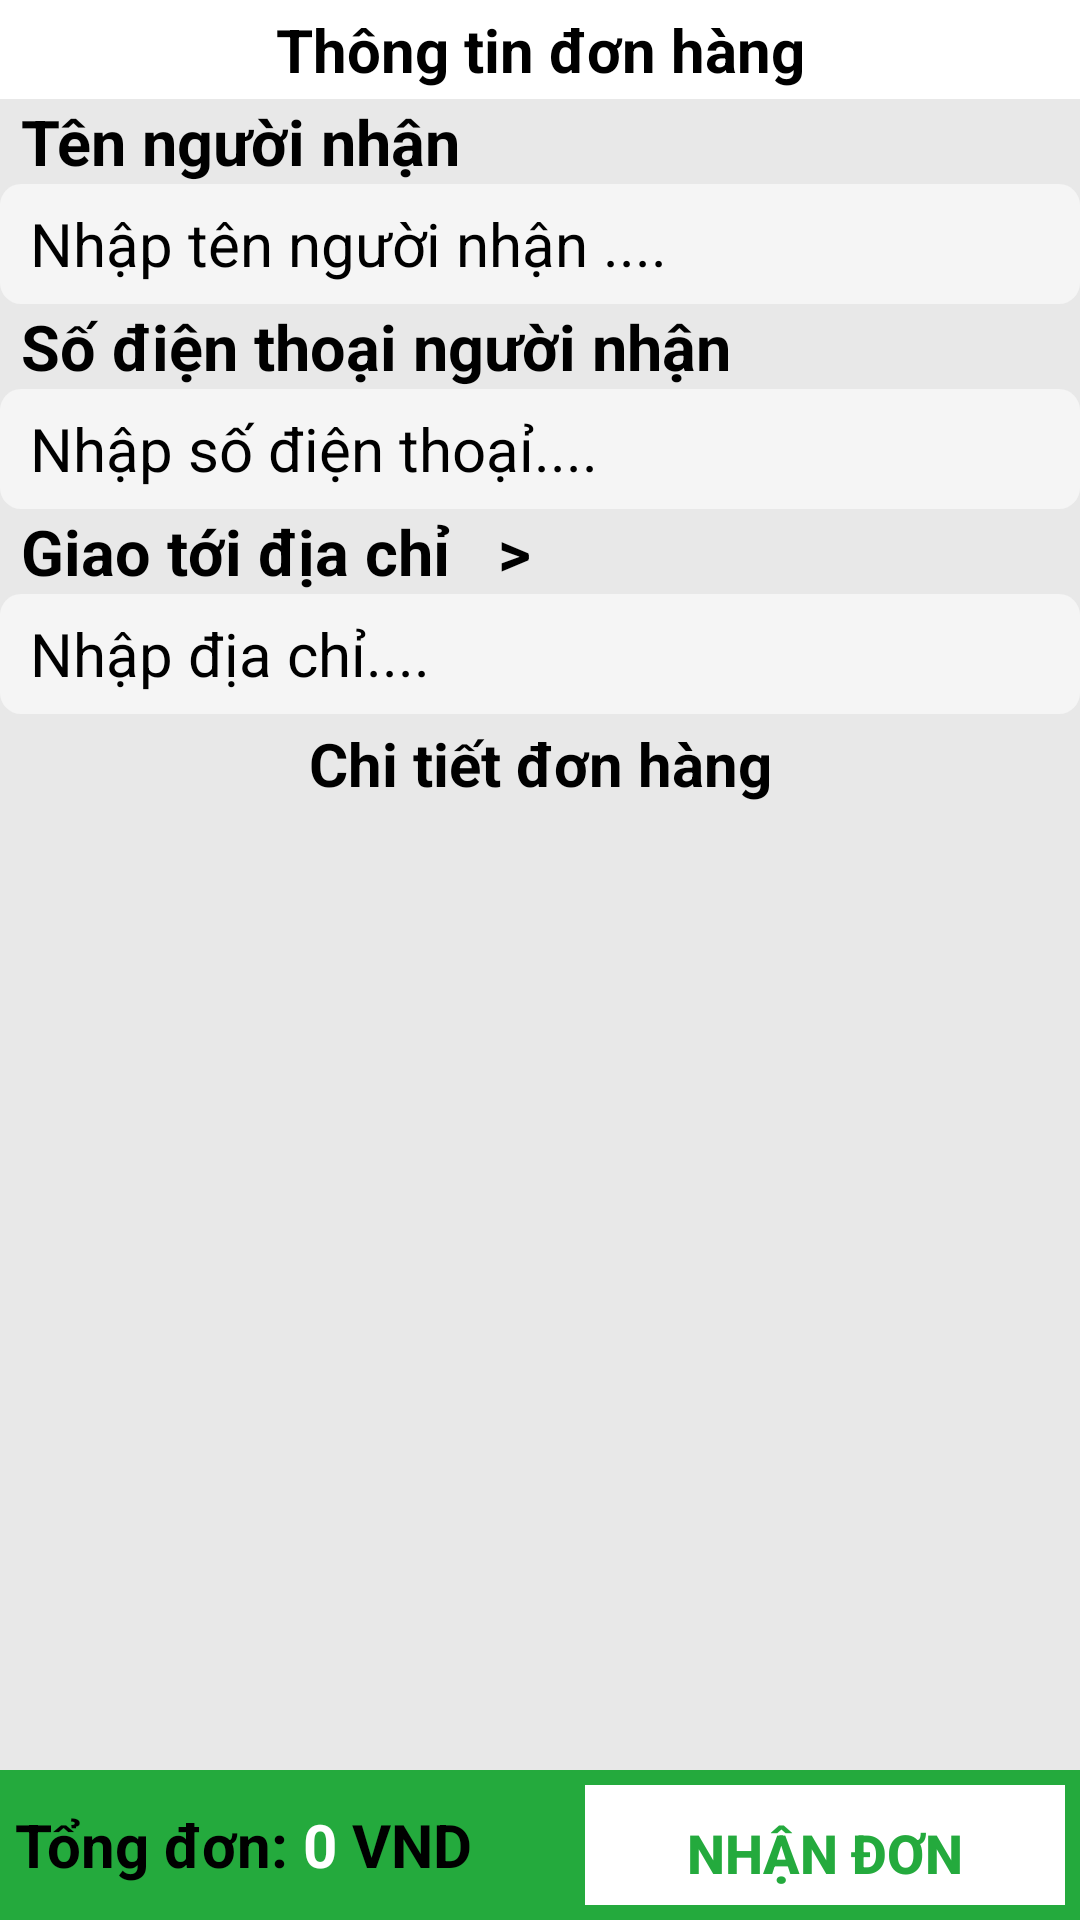

Android layout source for this screen:
<!-- AndroidManifest.xml: application theme Theme.AppCompat.NoActionBar -->
<!-- res/layout/activity_order_detail.xml -->
<?xml version="1.0" encoding="utf-8"?>
<LinearLayout xmlns:android="http://schemas.android.com/apk/res/android"
    xmlns:app="http://schemas.android.com/apk/res-auto"
    xmlns:tools="http://schemas.android.com/tools"
    android:layout_width="match_parent"
    android:layout_height="match_parent"
    android:orientation="vertical"
    tools:context=".OrderDetailActivity"
    android:background="#E8E8E8">

    <LinearLayout
        android:layout_width="match_parent"
        android:layout_height="wrap_content"
        android:background="@color/white"
        android:layout_weight="0">

        <TextView
            android:layout_width="match_parent"
            android:layout_height="wrap_content"
            android:text="Thông tin đơn hàng"
            android:textSize="20dp"
            android:textColor="@color/black"
            android:textStyle="bold"
            android:textAlignment="center"
            android:padding="3dp"/>
    </LinearLayout>

    <LinearLayout
        android:layout_width="match_parent"
        android:layout_height="wrap_content"
        android:orientation="vertical">

        <LinearLayout
            android:layout_width="match_parent"
            android:layout_height="wrap_content"
            android:orientation="horizontal"
            android:layout_weight="1">

            <TextView
                android:layout_width="match_parent"
                android:layout_height="wrap_content"
                android:text="Tên người nhận "
                android:textSize="21dp"
                android:textColor="@color/black"
                android:textStyle="bold"
                android:paddingLeft="7dp" />
        </LinearLayout>

        <EditText
            android:id="@+id/txt_Name_Order"
            android:layout_width="match_parent"
            android:layout_height="40dp"
            android:background="@drawable/botron_edittext"
            android:layout_weight="1"
            android:textColor="@color/black"
            android:textColorHint="@color/black"
            android:hint="Nhập tên người nhận ...."
            android:textSize="20dp"
            android:paddingLeft="10dp"/>

    </LinearLayout>

    <LinearLayout
        android:layout_width="match_parent"
        android:layout_height="wrap_content"
        android:orientation="vertical">

        <LinearLayout
            android:layout_width="match_parent"
            android:layout_height="wrap_content"
            android:orientation="horizontal"
            android:layout_weight="1">

            <TextView
                android:layout_width="match_parent"
                android:layout_height="wrap_content"
                android:text="Số điện thoại người nhận"
                android:textSize="21dp"
                android:textColor="@color/black"
                android:textStyle="bold"
                android:paddingLeft="7dp" />
        </LinearLayout>

        <EditText
            android:id="@+id/txt_Phone_Order"
            android:layout_width="match_parent"
            android:layout_height="40dp"
            android:background="@drawable/botron_edittext"
            android:layout_weight="1"
            android:textColor="@color/black"
            android:textColorHint="@color/black"
            android:hint="Nhập số điện thoạỉ...."
            android:textSize="20dp"
            android:paddingLeft="10dp"/>

    </LinearLayout>

    <LinearLayout
        android:layout_width="match_parent"
        android:layout_height="wrap_content"
        android:orientation="vertical">

        <LinearLayout
            android:layout_width="match_parent"
            android:layout_height="wrap_content"
            android:orientation="horizontal"
            android:layout_weight="1">

            <TextView
                android:layout_width="match_parent"
                android:layout_height="wrap_content"
                android:text="Giao tới địa chỉ   > "
                android:textSize="21dp"
                android:textColor="@color/black"
                android:textStyle="bold"
                android:paddingLeft="7dp" />
        </LinearLayout>

        <EditText
            android:id="@+id/txt_Address"
            android:layout_width="match_parent"
            android:layout_height="40dp"
            android:background="@drawable/botron_edittext"
            android:layout_weight="1"
            android:textColor="@color/black"
            android:textColorHint="@color/black"
            android:hint="Nhập địa chỉ...."
            android:textSize="20dp"
            android:paddingLeft="10dp"/>

    </LinearLayout>

    <LinearLayout
        android:layout_width="match_parent"
        android:layout_height="match_parent"
        android:layout_weight="1"
        android:orientation="vertical">


        <TextView
            android:layout_width="match_parent"
            android:layout_height="wrap_content"
            android:text="Chi tiết đơn hàng"
            android:textSize="20dp"
            android:textColor="@color/black"
            android:textStyle="bold"
            android:textAlignment="center"
            android:padding="3dp"/>


        <androidx.recyclerview.widget.RecyclerView
            android:id="@+id/CartUser_Rec"
            android:layout_width="match_parent"
            android:layout_height="match_parent"/>

    </LinearLayout>

    <LinearLayout
        android:layout_width="match_parent"
        android:layout_height="50dp"
        android:layout_weight="0"
        android:orientation="horizontal"
        android:background="#24AA3D">

        <LinearLayout
            android:layout_width="match_parent"
            android:layout_height="match_parent"
            android:orientation="horizontal"
            android:layout_gravity="center"
            android:layout_weight="1">

            <TextView
                android:layout_width="wrap_content"
                android:layout_height="wrap_content"
                android:textColor="@color/black"
                android:textStyle="bold"
                android:text="Tổng đơn:"
                android:textSize="20dp"
                android:layout_gravity="center"
                android:paddingLeft="5dp"/>

            <TextView
                android:id="@+id/total_cart"
                android:layout_width="wrap_content"
                android:layout_height="wrap_content"
                android:textColor="@color/white"
                android:textStyle="bold"
                android:text="0"
                android:textSize="20dp"
                android:layout_gravity="center"
                android:paddingLeft="5dp"/>

            <TextView
                android:layout_width="wrap_content"
                android:layout_height="wrap_content"
                android:textColor="@color/black"
                android:textStyle="bold"
                android:text="VND"
                android:textSize="20dp"
                android:layout_gravity="center"
                android:paddingLeft="5dp"/>



        </LinearLayout>

        <LinearLayout
            android:layout_width="wrap_content"
            android:layout_height="match_parent"
            android:layout_weight="0"
            android:padding="5dp">

            <Button
                android:id="@+id/btnReceiveOrder"
                android:layout_width="160dp"
                android:layout_height="45dp"
                android:background="@color/white"
                android:text="Nhận đơn"
                android:textSize="18dp"
                android:textStyle="bold"
                android:textAlignment="center"
                android:textColor="#24AA3D" />

        </LinearLayout>

    </LinearLayout>

</LinearLayout>
<!-- resources referenced by this layout -->
<resources>
  <!-- drawable botron_edittext (drawable) -->
  <?xml version="1.0" encoding="utf-8"?>
  <selector xmlns:android="http://schemas.android.com/apk/res/android">
  <item android:state_focused="true">
      <shape>
          <solid android:color="#F5F5F5"/>
          <stroke android:width="1dp" android:color="#24AA3D"/>
          <corners android:radius="7dp"/>
      </shape>
  </item>
  <item>
      <shape>
          <solid android:color="#F5F5F5"/>
          <corners android:radius="7dp"/>
      </shape>
  </item>
  </selector>
  <!-- not gathered from this repository: default colours our renderer supplied (Android Studio template values) -->
  <color name="black">#FF000000</color>
  <color name="white">#FFFFFFFF</color>
</resources>
